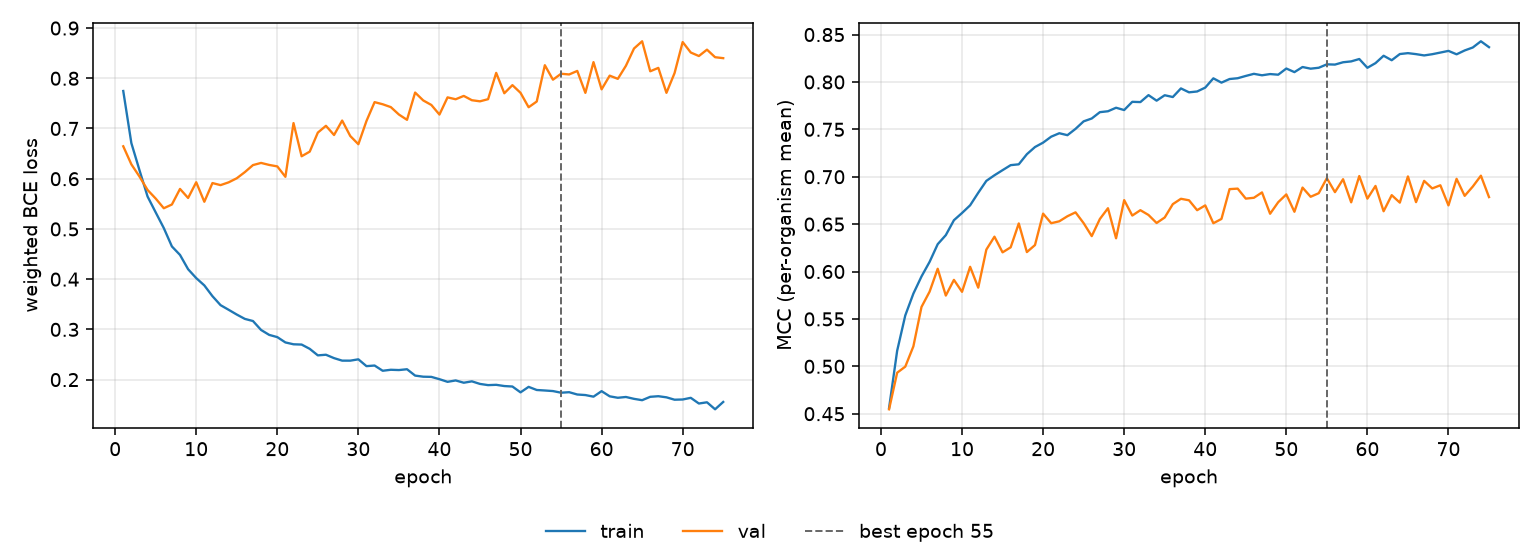

The table this chart was drawn from, first rows:
epoch, tr_loss, vl_loss, tr_mcc, vl_mcc, is_best
1, 0.7747, 0.6646, 0.4559, 0.4547, False
2, 0.6709, 0.6286, 0.5164, 0.4933, False
3, 0.617, 0.6043, 0.5537, 0.4997, False
4, 0.5645, 0.5776, 0.5767, 0.521, False
5, 0.533, 0.5605, 0.5948, 0.5626, False
6, 0.5018, 0.5412, 0.6102, 0.5788, False
7, 0.4651, 0.5487, 0.6288, 0.6029, False
8, 0.4483, 0.5797, 0.6384, 0.5746, False
9, 0.4198, 0.5617, 0.6541, 0.5912, False
10, 0.4021, 0.593, 0.6618, 0.5786, False
11, 0.3876, 0.5541, 0.6699, 0.605, False
12, 0.3662, 0.5914, 0.6831, 0.583, False
13, 0.3483, 0.5873, 0.6957, 0.6231, False
14, 0.339, 0.5928, 0.7016, 0.6368, False
15, 0.3295, 0.6009, 0.7069, 0.6202, False
16, 0.3209, 0.6132, 0.7122, 0.6255, False
17, 0.3166, 0.6271, 0.7131, 0.6507, False
18, 0.2988, 0.6314, 0.7238, 0.6205, False
19, 0.289, 0.6275, 0.7313, 0.6279, False
20, 0.2846, 0.6245, 0.736, 0.6611, False
21, 0.274, 0.6038, 0.7423, 0.651, False
22, 0.2703, 0.7108, 0.7459, 0.653, False
23, 0.2698, 0.6447, 0.7438, 0.6583, False
24, 0.2613, 0.6539, 0.7505, 0.6624, False
25, 0.2483, 0.6918, 0.7584, 0.651, False
26, 0.2495, 0.7053, 0.7615, 0.6374, False
27, 0.2428, 0.687, 0.7681, 0.6554, False
28, 0.2378, 0.7158, 0.7691, 0.6668, False
29, 0.2377, 0.685, 0.7728, 0.6351, False
30, 0.2404, 0.6687, 0.7704, 0.6753, False
31, 0.2268, 0.715, 0.779, 0.6591, False
32, 0.228, 0.7525, 0.7788, 0.6647, False
33, 0.2176, 0.7483, 0.7861, 0.6597, False
34, 0.2196, 0.7426, 0.7803, 0.6512, False
35, 0.219, 0.7278, 0.786, 0.657, False
36, 0.2206, 0.7173, 0.7841, 0.6711, False
37, 0.208, 0.7716, 0.7932, 0.6768, False
38, 0.2058, 0.7559, 0.7891, 0.6751, False
39, 0.2054, 0.7469, 0.79, 0.6647, False
40, 0.2008, 0.7278, 0.7941, 0.6698, False
41, 0.1956, 0.762, 0.8038, 0.651, False
42, 0.1983, 0.7582, 0.7993, 0.6555, False
43, 0.1938, 0.7649, 0.8031, 0.6869, False
44, 0.1965, 0.7563, 0.8039, 0.6875, False
45, 0.1914, 0.7541, 0.8063, 0.6769, False
46, 0.189, 0.7584, 0.8086, 0.6778, False
47, 0.1896, 0.8107, 0.807, 0.6835, False
48, 0.1872, 0.7702, 0.8083, 0.661, False
49, 0.1862, 0.7863, 0.8077, 0.6731, False
50, 0.1746, 0.771, 0.8142, 0.6814, False
51, 0.1856, 0.7423, 0.8104, 0.6631, False
52, 0.1793, 0.7537, 0.8158, 0.6886, False
53, 0.1783, 0.826, 0.814, 0.6789, False
54, 0.1772, 0.7972, 0.815, 0.6826, False
55, 0.1739, 0.809, 0.8186, 0.6985, True
56, 0.1749, 0.8076, 0.8183, 0.6837, False
57, 0.1703, 0.8146, 0.8208, 0.6974, False
58, 0.1693, 0.7709, 0.8217, 0.673, False
59, 0.166, 0.8322, 0.8242, 0.7007, False
60, 0.177, 0.778, 0.8149, 0.6769, False
... 15 more rows
